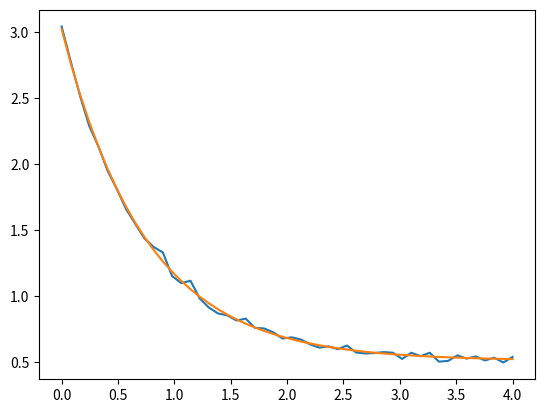

This chart was generated by the following Python code:
import numpy as np
import matplotlib.pyplot as plt
from scipy.optimize import curve_fit
def func(x,a,b,c):
    return a*np.exp(-b*x)+c
xdata = np.linspace(0,4,50)
y=func(xdata,2.5,1.3,0.5)
ydata=y+0.02*np.random.normal(size=len(xdata))
popt,pcov=curve_fit(func,xdata,ydata)
plt.plot(xdata,ydata)
plt.plot(xdata,func(xdata,popt[0],popt[1],popt[2]))
plt.show()
ao=popt[0]
bo=popt[1]
co=popt[2]
print("a=",ao,"b=",bo,"c=",co)